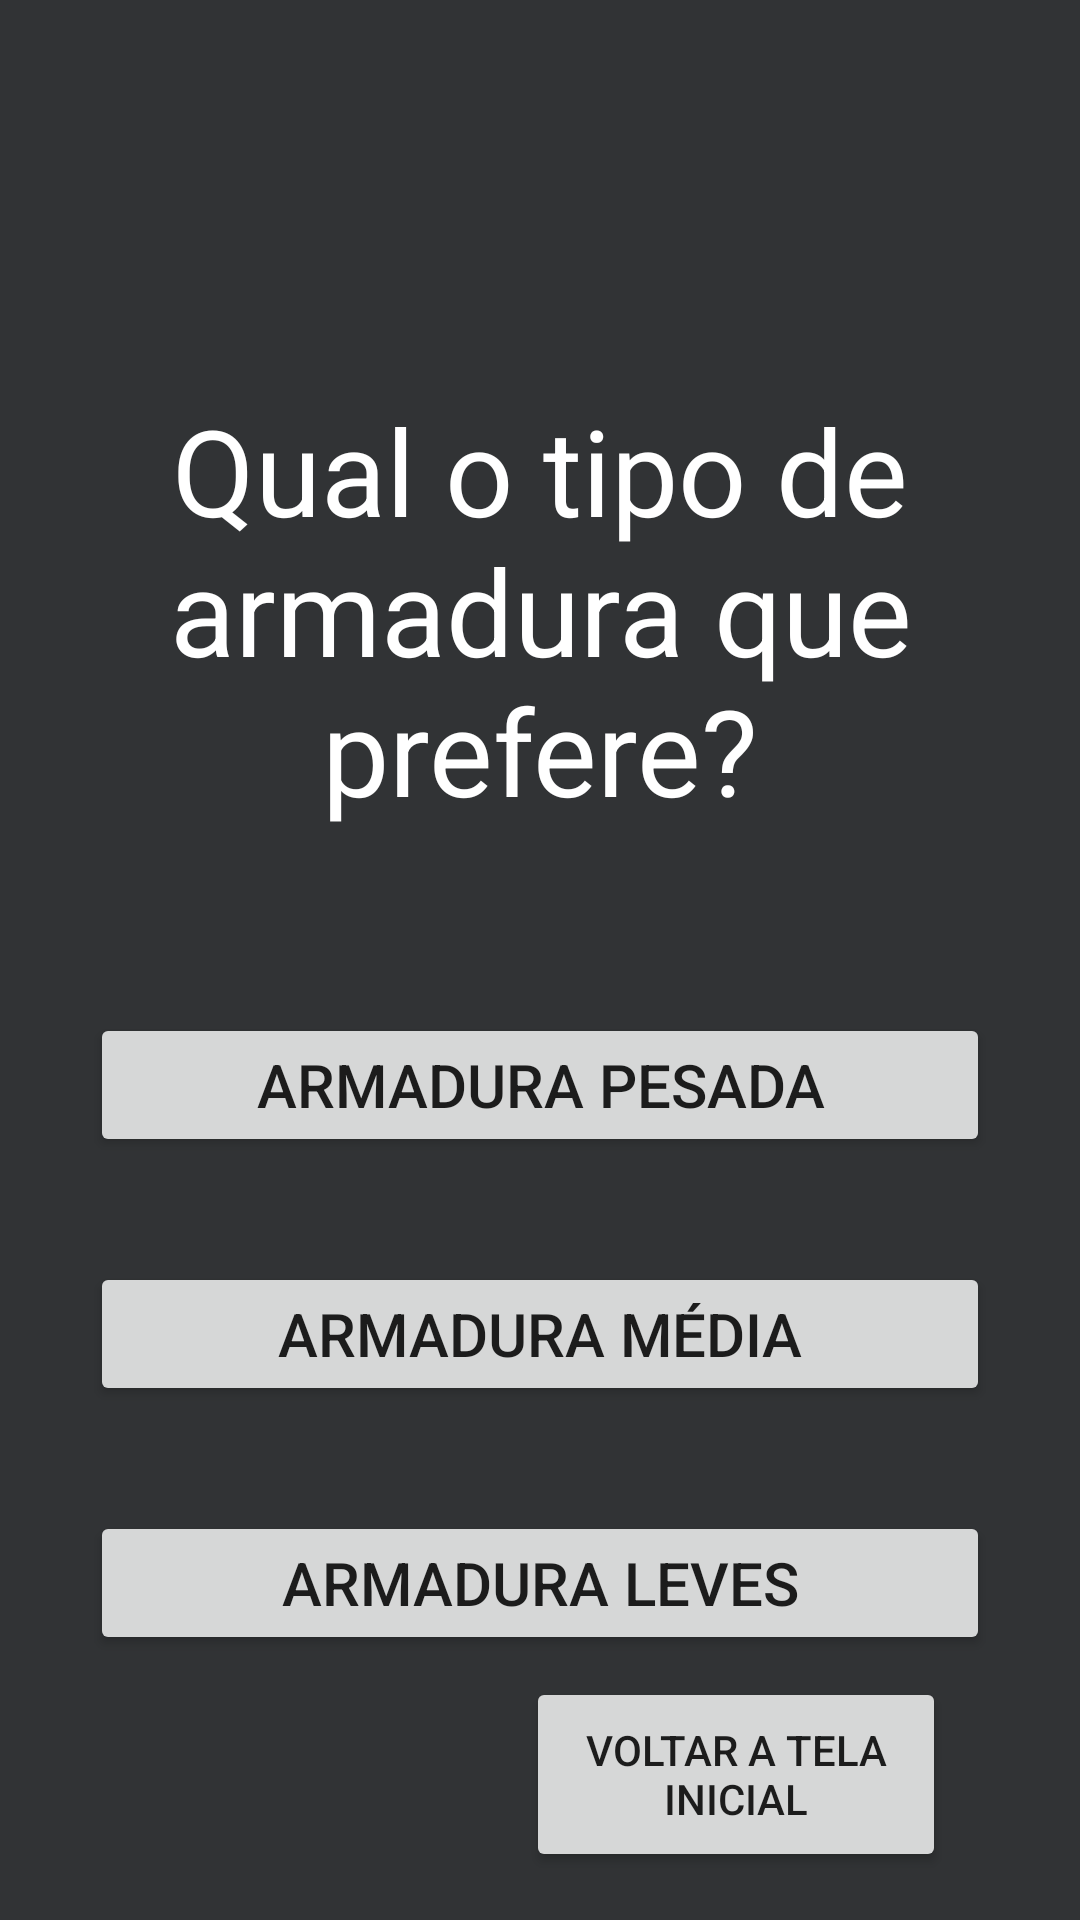

The Android layout XML behind this screen, and the referenced resources:
<!-- AndroidManifest.xml: application theme Theme.Ap2DevMobile -->
<!-- res/layout/questao3.xml -->
<?xml version="1.0" encoding="utf-8"?>
<androidx.constraintlayout.widget.ConstraintLayout xmlns:android="http://schemas.android.com/apk/res/android"
    xmlns:app="http://schemas.android.com/apk/res-auto"
    xmlns:tools="http://schemas.android.com/tools"
    android:layout_width="match_parent"
    android:layout_height="match_parent"
    android:background="@color/dark_gray"
    app:flow_verticalAlign="center"
    tools:context=".Questao3">

    <TextView
        android:id="@+id/textView2"
        android:layout_width="350dp"
        android:layout_height="wrap_content"
        android:text="Qual o tipo de armadura que prefere?"
        android:textAlignment="center"
        android:textColor="@color/white"
        android:textSize="40dp"
        android:layout_marginTop="130dp"
        app:layout_constraintEnd_toEndOf="parent"
        app:layout_constraintStart_toStartOf="parent"
        app:layout_constraintTop_toTopOf="parent" />

    <Button
        android:id="@+id/botaoPesada"
        android:layout_width="300dp"
        android:layout_height="wrap_content"
        android:text="armadura pesada"
        android:textSize="20dp"
        android:layout_marginTop="61dp"
        app:layout_constraintEnd_toEndOf="parent"
        app:layout_constraintStart_toStartOf="parent"
        app:layout_constraintTop_toBottomOf="@+id/textView2" />

    <Button
        android:id="@+id/botaoMedia"
        android:layout_width="300dp"
        android:layout_height="wrap_content"
        android:text="armadura Média"
        android:textSize="20dp"
        android:layout_marginTop="35dp"
        app:layout_constraintEnd_toEndOf="parent"
        app:layout_constraintStart_toStartOf="parent"
        app:layout_constraintTop_toBottomOf="@+id/botaoPesada" />

    <Button
        android:id="@+id/botaoLeve"
        android:layout_width="300dp"
        android:layout_height="wrap_content"
        android:text="armadura Leves"
        android:textSize="20dp"
        android:layout_marginTop="35dp"
        app:layout_constraintEnd_toEndOf="parent"
        app:layout_constraintStart_toStartOf="parent"
        app:layout_constraintTop_toBottomOf="@+id/botaoMedia" />

    <FrameLayout
        android:id="@+id/BotaoVoltar"
        android:layout_width="140dp"
        android:layout_height="165dp"
        android:layout_marginBottom="0dp"
        app:layout_constraintBottom_toBottomOf="parent"
        app:layout_constraintEnd_toEndOf="parent"
        app:layout_constraintHorizontal_bias="0.206"
        app:layout_constraintStart_toStartOf="parent" />

    <Button
        android:id="@+id/botaoMain"
        android:layout_width="140dp"
        android:layout_height="65dp"
        android:layout_marginBottom="16dp"
        android:text="Voltar a tela inicial"
        app:layout_constraintBottom_toBottomOf="parent"
        app:layout_constraintEnd_toEndOf="parent"
        app:layout_constraintHorizontal_bias="0.797"
        app:layout_constraintStart_toStartOf="parent" />
</androidx.constraintlayout.widget.ConstraintLayout>
<!-- resources referenced by this layout -->
<resources>
  <color name="dark_gray">#313335</color>
  <color name="white">#FFFFFFFF</color>
  <style name="Theme.Ap2DevMobile" parent="Theme.MaterialComponents.DayNight.NoActionBar">
          
          <item name="colorPrimary">@color/dark_red</item>
          <item name="colorPrimaryVariant">@color/purple_700</item>
          <item name="colorOnPrimary">@color/white</item>
          
          <item name="colorSecondary">@color/teal_200</item>
          <item name="colorSecondaryVariant">@color/teal_700</item>
          <item name="colorOnSecondary">@color/black</item>
          
          <item name="android:statusBarColor">?attr/colorPrimaryVariant</item>
          
      </style>
  <color name="dark_red">#8F1A22</color>
  <color name="purple_700">#FF3700B3</color>
  <color name="teal_200">#FF03DAC5</color>
  <color name="teal_700">#FF018786</color>
  <color name="black">#FF000000</color>
</resources>
